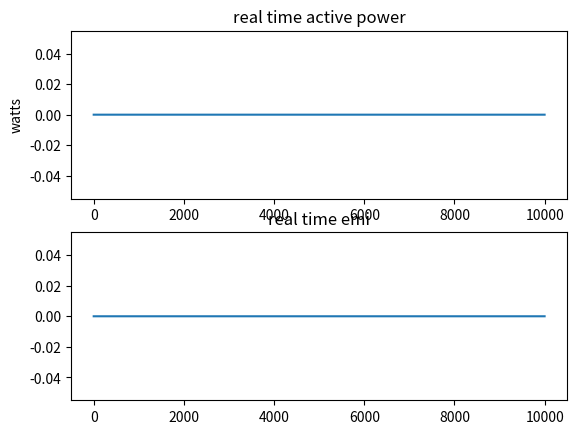

Write the Python code that produced this figure. (Note: this script raises an exception after producing the figure.)
# -*- coding: utf-8 -*-
"""
Created on Sun Dec 13 09:53:51 2015

@author: sbadvance
"""
import matplotlib.pyplot as plt
import scipy as sp
lines1=[]
lines2=[]
fig=plt.figure()
ax = fig.add_subplot(211)
ax.set_ylabel('watts')
ax.set_title('real time active power')
bx = fig.add_subplot(212)
#bx.set_ylabel('')
bx.set_title('real time emi')
lines1.append(ax.plot([0]*10000))
lines2.append(bx.plot([0]*10000))
for i in range(10000):
    ax.lines.pop(0)
    lines1.remove(lines1[0])    
    lines1.append(ax.plot(range(i*1000,i*1000+10000),color='b'))
    
    bx.lines.pop(0)
    lines2.remove(lines2[0])    
    lines2.append(bx.plot(range(i*1000,i*1000+10000),color='r'))
    
    plt.pause(0.5)
    
    
    
    

